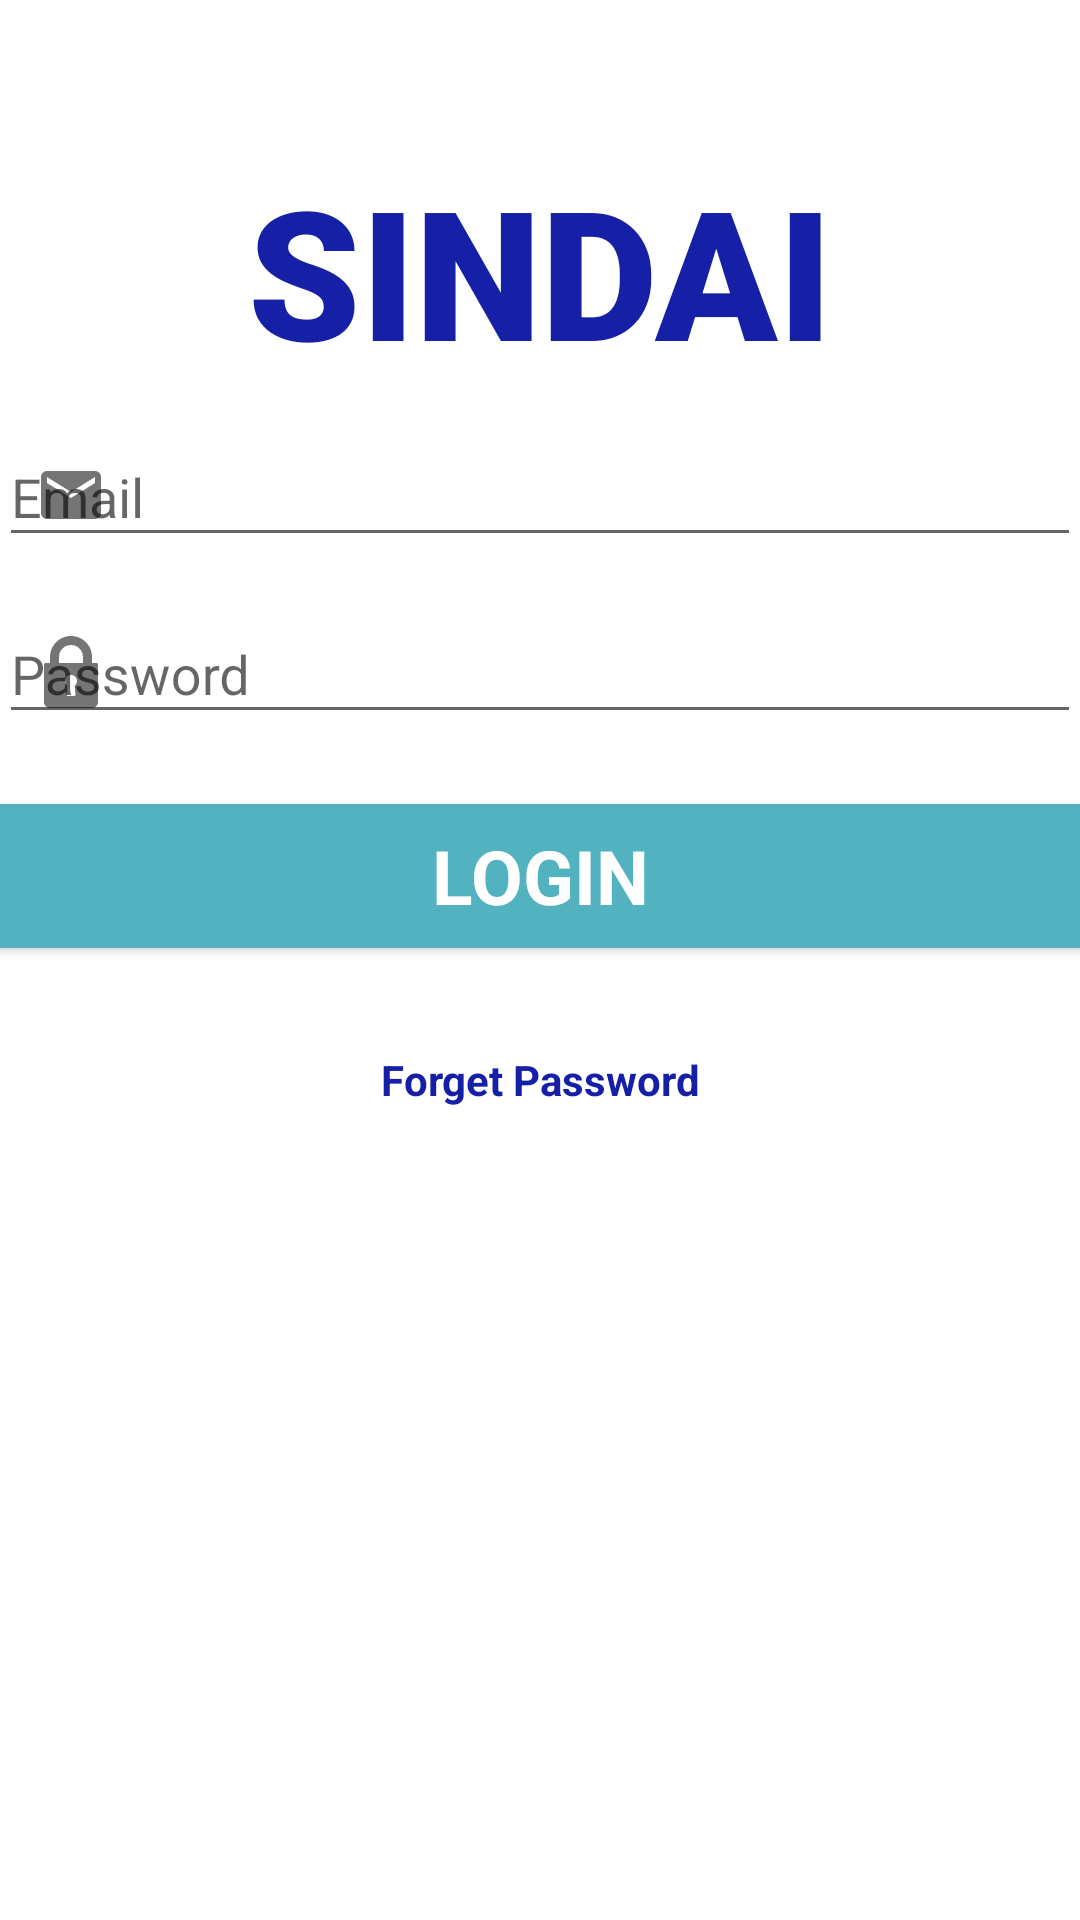

Android layout source for this screen:
<!-- AndroidManifest.xml: application theme Theme.AppCompat.DayNight.NoActionBar -->
<!-- res/layout/activity_login.xml -->
<?xml version="1.0" encoding="utf-8"?>
<RelativeLayout xmlns:android="http://schemas.android.com/apk/res/android"
    xmlns:tools="http://schemas.android.com/tools"
    xmlns:app="http://schemas.android.com/apk/res-auto"
    android:id="@+id/activity_login"
    android:layout_width="match_parent"
    android:layout_height="match_parent"
    tools:context=".LoginActivity">
    <LinearLayout
        android:layout_width="fill_parent"
        android:layout_height="fill_parent"
        android:background="@color/colorPrimary"
        android:orientation="vertical"
        android:padding="@dimen/activity_horizontal_margin">
        
        <ProgressBar
            android:id="@+id/progressBar"
            android:layout_width="50dp"
            android:layout_height="50dp"
            android:layout_gravity="center|bottom"
            android:layout_marginBottom="20dp"
            android:visibility="gone" />

        <TextView
            android:id="@+id/title"
            android:layout_width="match_parent"
            android:layout_height="wrap_content"
            android:layout_marginTop="50dp"
            android:fontFamily="sans-serif-black"
            android:text="@string/title_name"
            android:textAlignment="center"
            android:textColor="#1520A6"
            android:textSize="60sp"
            android:textStyle="bold" />

        <com.google.android.material.textfield.TextInputLayout
            android:layout_width="fill_parent"
            app:startIconDrawable="@drawable/ic_baseline_email_24"
            android:layout_height="wrap_content">


            <EditText
                android:id="@+id/email"
                android:layout_width="fill_parent"
                android:layout_height="wrap_content"
                android:hint="@string/hint_email"
                android:imeActionLabel="@string/action_sign_in_short"
                android:imeOptions="actionUnspecified"
                android:inputType="textEmailAddress"
                android:maxLines="1"
                android:textColor="@android:color/black"
                android:textColorHint="@android:color/white"
                android:singleLine="true"
                android:autofillHints="true" />

        </com.google.android.material.textfield.TextInputLayout>

        <com.google.android.material.textfield.TextInputLayout
            android:layout_width="fill_parent"
            app:startIconDrawable="@drawable/ic_lock"
            android:layout_height="wrap_content">


            <EditText
                android:id="@+id/password"
                android:layout_width="fill_parent"
                android:layout_height="wrap_content"
                android:hint="@string/hint_password"
                android:imeActionLabel="@string/action_sign_in_short"
                android:imeOptions="actionUnspecified"
                android:inputType="textPassword"
                android:maxLines="1"
                android:textColor="@android:color/black"
                android:textColorHint="@android:color/white"
                android:singleLine="true"
                android:autofillHints="true" />

        </com.google.android.material.textfield.TextInputLayout>

        <Button
            android:background="#52b2bf"
            android:id="@+id/btn_login"
            style="?android:textAppearanceSmall"
            android:layout_width="fill_parent"
            android:layout_height="wrap_content"
            android:layout_marginTop="20dp"
            android:textSize="25sp"
            android:text="@string/btn_login"
            android:textColor="@color/colorPrimary"
            android:textStyle="bold" />


        <Button
            android:id="@+id/btn_reset_password"
            style="?android:textAppearanceSmall"
            android:layout_width="fill_parent"
            android:layout_height="wrap_content"
            android:layout_marginTop="20dp"
            android:background="@null"
            android:text="@string/btn_forget_password"
            android:textAllCaps="false"
            android:textColor="#1520A6"
            android:textStyle="bold" />


    </LinearLayout>

</RelativeLayout>
<!-- resources referenced by this layout -->
<resources>
  <color name="colorPrimary">#FFFFFF</color>
  <!-- drawable ic_baseline_email_24 (drawable) -->
  <vector android:height="24dp" android:tint="#55F314"
      android:viewportHeight="24" android:viewportWidth="24"
      android:width="24dp" xmlns:android="http://schemas.android.com/apk/res/android">
      <path android:fillColor="@android:color/white" android:pathData="M20,4L4,4c-1.1,0 -1.99,0.9 -1.99,2L2,18c0,1.1 0.9,2 2,2h16c1.1,0 2,-0.9 2,-2L22,6c0,-1.1 -0.9,-2 -2,-2zM20,8l-8,5 -8,-5L4,6l8,5 8,-5v2z"/>
  </vector>
  <!-- drawable ic_lock (drawable) -->
  <vector xmlns:android="http://schemas.android.com/apk/res/android"
      android:width="24dp"
      android:height="24dp"
      android:viewportWidth="512"
      android:viewportHeight="512">
    <path
        android:fillColor="#55F314"
        android:pathData="M437.333,192h-32v-42.667C405.333,66.99 338.344,0 256,0S106.667,66.99 106.667,149.333V192h-32C68.771,192 64,196.771 64,202.667v266.667C64,492.865 83.135,512 106.667,512h298.667C428.865,512 448,492.865 448,469.333V202.667C448,196.771 443.229,192 437.333,192zM287.938,414.823c0.333,3.01 -0.635,6.031 -2.656,8.292c-2.021,2.26 -4.917,3.552 -7.948,3.552h-42.667c-3.031,0 -5.927,-1.292 -7.948,-3.552c-2.021,-2.26 -2.99,-5.281 -2.656,-8.292l6.729,-60.51c-10.927,-7.948 -17.458,-20.521 -17.458,-34.313c0,-23.531 19.135,-42.667 42.667,-42.667s42.667,19.135 42.667,42.667c0,13.792 -6.531,26.365 -17.458,34.313L287.938,414.823zM341.333,192H170.667v-42.667C170.667,102.281 208.948,64 256,64s85.333,38.281 85.333,85.333V192z"/>
  </vector>
  <string name="action_sign_in_short">Sign in</string>
  <string name="btn_forget_password">Forget Password</string>
  <string name="btn_login">LOGIN</string>
  <string name="hint_email">Email</string>
  <string name="hint_password">Password</string>
  <string name="title_name">SINDAI</string>
</resources>
